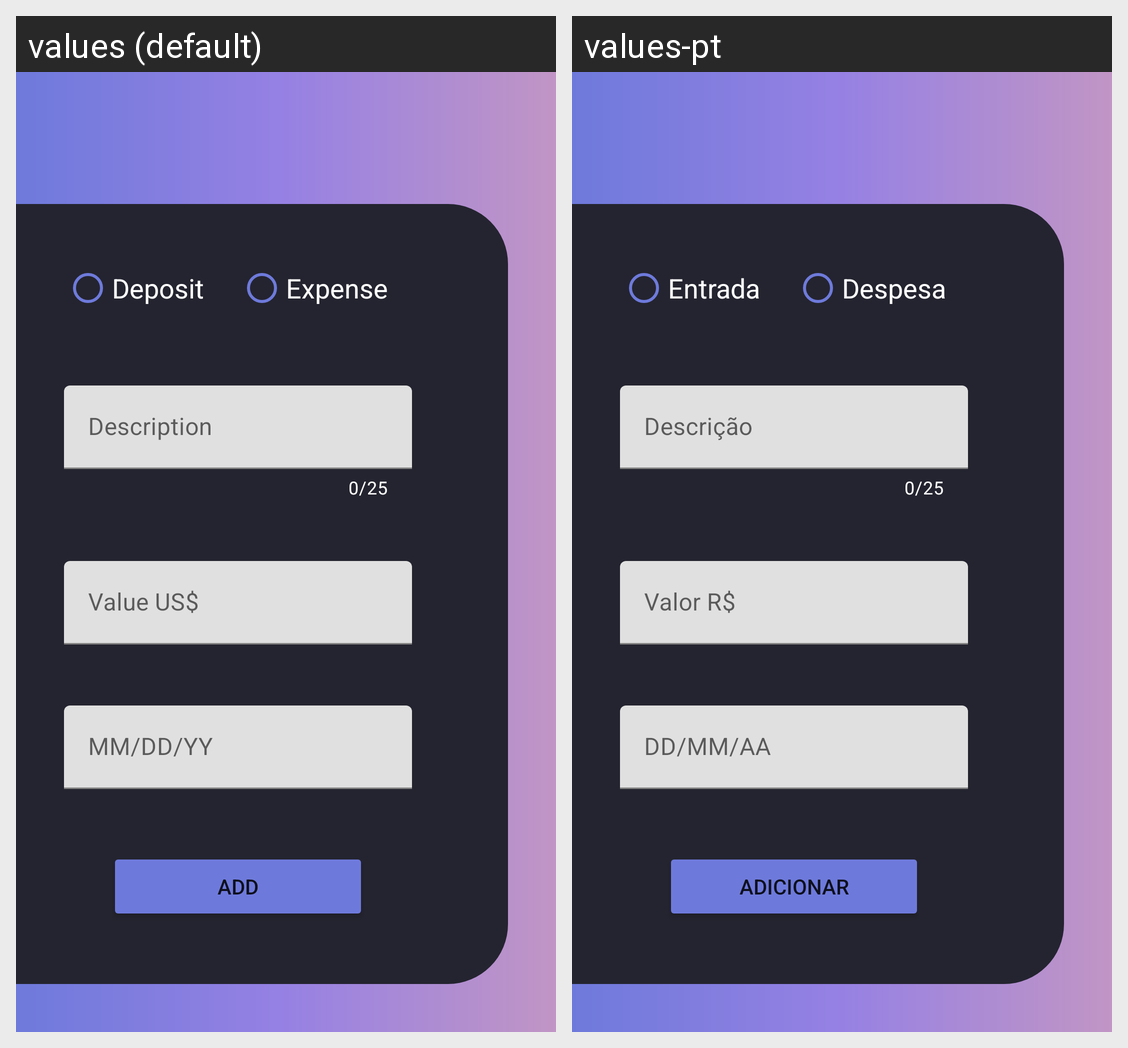

Here is an Android app screen in its default locale and in the app's own translations. Write out the translated-string differences for the strings that appear on this screen.
Android screen res/layout/activity_add_conta.xml rendered under 2 locales, left to right: values (default), values-pt. Device: Nexus 5 (rendered at 1080×1920; each locale shown at half size, 540×960, under a caption strip naming it); theme Theme.WalletApp.
Strings drawn on this screen, with the default value and each locale's value (text and hints the layout hard-codes, and strings that could not be matched under every locale, appear in the picture but are not listed):

entrada
  values: Deposit
  values-pt: Entrada

despesa
  values: Expense
  values-pt: Despesa

descricao
  values: Description
  values-pt: Descrição

valor_rs
  values: Value US$
  values-pt: Valor R$

dd_mm_aa
  values: MM/DD/YY
  values-pt: DD/MM/AA

adicionar
  values: Add
  values-pt: Adicionar
